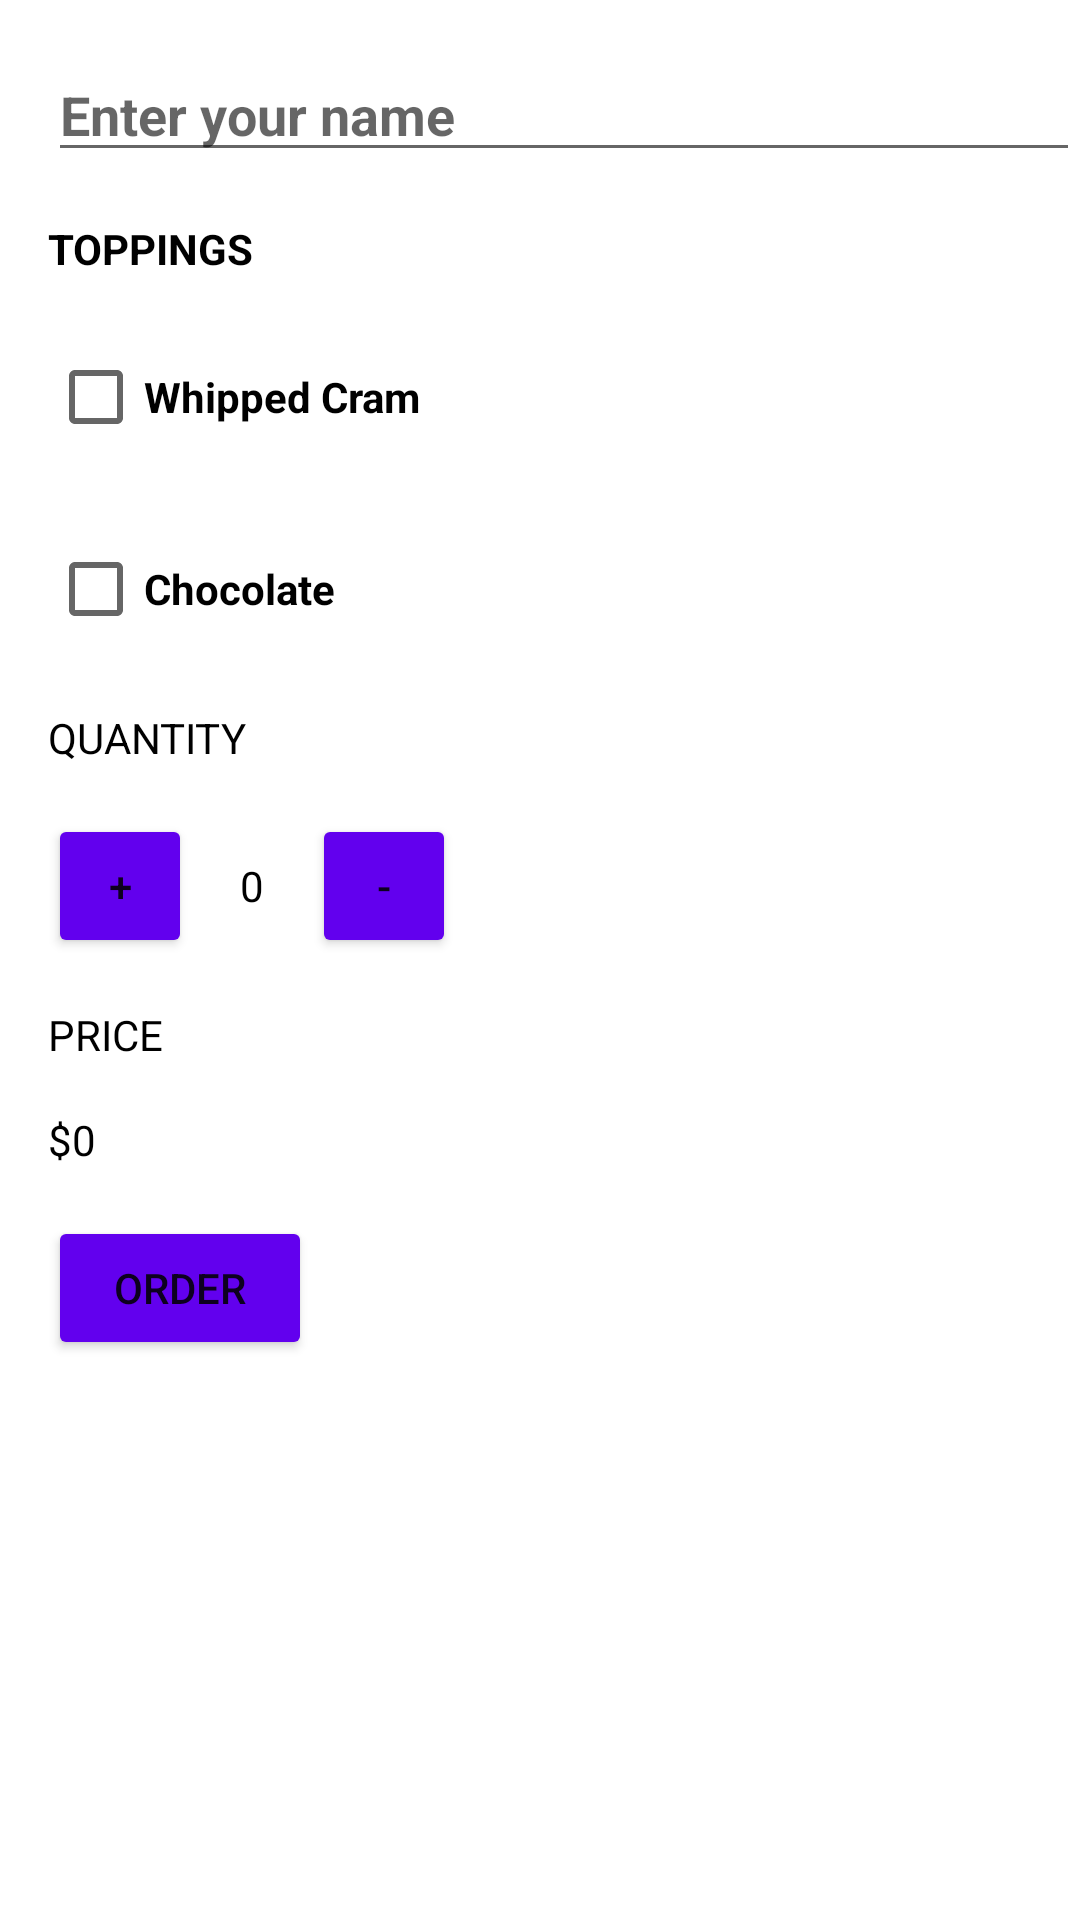

Android layout source for this screen:
<!-- AndroidManifest.xml: application theme Theme.CoffeeApp1 -->
<!-- res/layout/activity_main.xml -->
<?xml version="1.0" encoding="utf-8"?>
<LinearLayout xmlns:android="http://schemas.android.com/apk/res/android"
    xmlns:app="http://schemas.android.com/apk/res-auto"
    xmlns:tools="http://schemas.android.com/tools"
    android:layout_width="match_parent"
    android:layout_height="match_parent"
    android:orientation="vertical"
    tools:context=".MainActivity">

    <EditText
        android:id="@+id/name_field"
        android:layout_width="match_parent"
        android:layout_height="wrap_content"
        android:layout_marginStart="16dp"
        android:layout_marginLeft="16dp"
        android:layout_marginTop="16dp"
        android:ems="10"
        android:hint="@string/name_text"
        android:inputType="textPersonName"
        android:textColor="@color/black"
        android:textStyle="bold" />

    <TextView
        android:id="@+id/textView"
        android:layout_width="match_parent"
        android:layout_height="wrap_content"
        android:text="@string/topping"
        android:layout_marginLeft="16dp"
        android:layout_marginTop="16dp"
        android:textColor="@color/black"
        android:textStyle="bold"/>

    <CheckBox
        android:id="@+id/whippedChekBox"
        android:layout_width="match_parent"
        android:layout_height="wrap_content"
        android:text="@string/whippedCream"
        android:layout_marginLeft="16dp"
        android:layout_marginTop="16dp"
        android:textColor="@color/black"
        android:textStyle="bold"/>

    <CheckBox
        android:id="@+id/chocolateChekBox"
        android:layout_width="match_parent"
        android:layout_height="wrap_content"
        android:text="@string/chocolate"
        android:layout_marginLeft="16dp"
        android:layout_marginTop="16dp"
        android:textColor="@color/black"
        android:textStyle="bold"/>

    <TextView
        android:layout_width="wrap_content"
        android:layout_height="wrap_content"
        android:layout_marginLeft="16dp"
        android:layout_marginTop="16dp"
        android:text="QUANTITY"
        android:textColor="#000000"

        />

    <LinearLayout
        android:layout_width="wrap_content"
        android:layout_height="wrap_content"
        android:orientation="horizontal">

        <Button
            android:layout_width="48dp"
            android:layout_height="48dp"
            android:layout_marginLeft="16dp"
            android:layout_marginTop="16dp"
            android:onClick="increment"
            android:text="+"
            app:backgroundTint="@color/design_default_color_primary" />

        <TextView
            android:id="@+id/quantity_text_view"
            android:layout_width="wrap_content"
            android:layout_height="wrap_content"
            android:layout_marginLeft="16dp"
            android:layout_marginTop="16dp"
            android:text="0"
            android:textColor="#000000"

            />

        <Button
            android:layout_width="48dp"
            android:layout_height="48dp"
            android:layout_marginLeft="16dp"
            android:layout_marginTop="16dp"
            android:onClick="decrement"
            android:text="-"
            app:backgroundTint="@color/design_default_color_primary" />
    </LinearLayout>

    <TextView
        android:layout_width="wrap_content"
        android:layout_height="wrap_content"
        android:layout_marginLeft="16dp"
        android:layout_marginTop="16dp"
        android:text="PRICE"
        android:textColor="#000000"

        />

    <TextView
        android:id="@+id/price_text_view"
        android:layout_width="wrap_content"
        android:layout_height="wrap_content"
        android:layout_marginLeft="16dp"
        android:layout_marginTop="16dp"
        android:text="$0"
        android:textColor="#000000"

        />

    <Button
        android:layout_width="wrap_content"
        android:layout_height="wrap_content"
        android:layout_marginLeft="16dp"
        android:layout_marginTop="16dp"
        android:onClick="submitOrder"
        android:text="ORDER"

        app:backgroundTint="@color/design_default_color_primary">


    </Button>

</LinearLayout>
<!-- resources referenced by this layout -->
<resources>
  <string name="chocolate">Chocolate</string>
  <string name="name_text">Enter your name</string>
  <string name="topping">TOPPINGS</string>
  <string name="whippedCream">Whipped Cram</string>
  <style name="Theme.CoffeeApp1" parent="Theme.MaterialComponents.DayNight.DarkActionBar">
          
          <item name="colorPrimary">@color/purple_500</item>
          <item name="colorPrimaryVariant">@color/purple_700</item>
          <item name="colorOnPrimary">@color/white</item>
          
          <item name="colorSecondary">@color/teal_200</item>
          <item name="colorSecondaryVariant">@color/teal_700</item>
          <item name="colorOnSecondary">@color/black</item>
          
          <item name="android:statusBarColor" tools:targetApi="l">?attr/colorPrimaryVariant</item>
          
      </style>
  <!-- not gathered from this repository: default colours our renderer supplied (Android Studio template values) -->
  <color name="purple_500">#FF6200EE</color>
  <color name="purple_700">#FF3700B3</color>
  <color name="teal_200">#FF03DAC5</color>
  <color name="teal_700">#FF018786</color>
  <color name="black">#FF000000</color>
  <color name="white">#FFFFFFFF</color>
</resources>
